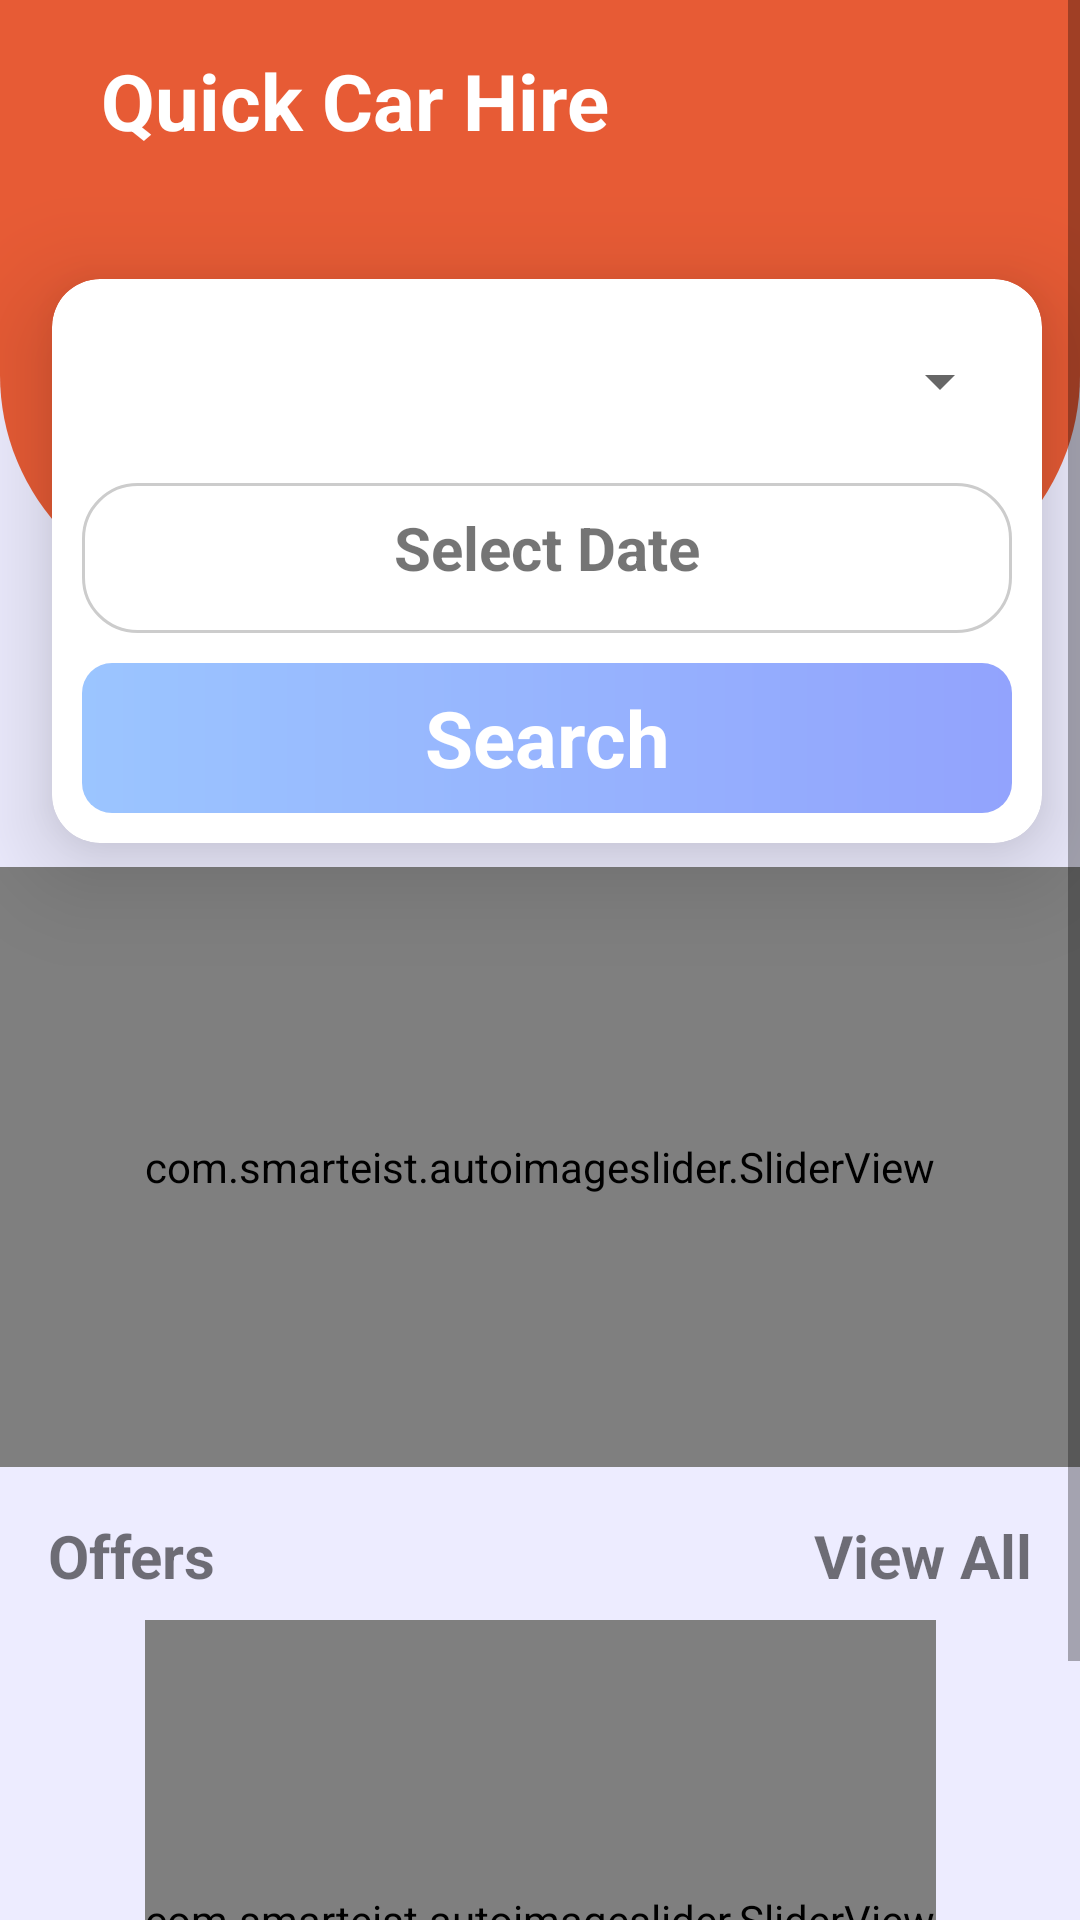

This screen was rendered from an Android layout file. Write that file and the resources it references.
<!-- AndroidManifest.xml: application theme Theme.QuickCarHire -->
<!-- res/layout/fragment_home.xml -->
<?xml version="1.0" encoding="utf-8"?>
<ScrollView xmlns:android="http://schemas.android.com/apk/res/android"
    xmlns:app="http://schemas.android.com/apk/res-auto"
    xmlns:tools="http://schemas.android.com/tools"
    android:layout_width="match_parent"
    android:layout_height="match_parent"
    android:layout_below="@id/progressBar"
    android:background="#edecff">

    <androidx.constraintlayout.widget.ConstraintLayout
        android:layout_width="match_parent"
        android:layout_height="match_parent"
        android:orientation="vertical"
        tools:context=".Fragment.HomeFragment">

        <View
            android:id="@+id/view2"
            android:layout_width="match_parent"
            android:layout_height="200dp"
            android:background="@drawable/bg_view"
            app:layout_constraintEnd_toEndOf="parent"
            app:layout_constraintStart_toStartOf="parent"
            app:layout_constraintTop_toTopOf="parent" />

        <TextView
            android:id="@+id/title"
            android:layout_width="wrap_content"
            android:layout_height="wrap_content"
            android:layout_marginTop="16dp"
            android:text="Quick Car Hire"
            android:textColor="@color/white"
            android:textSize="26sp"
            android:textStyle="bold"
            app:layout_constraintEnd_toEndOf="parent"
            app:layout_constraintHorizontal_bias="0.177"
            app:layout_constraintStart_toStartOf="parent"
            app:layout_constraintTop_toTopOf="parent" />

        <TextView
            android:id="@+id/notification"
            android:layout_width="29dp"
            android:layout_height="29dp"
            android:layout_marginTop="16dp"
            android:drawableRight="@drawable/baseline_notifications_24"
            app:layout_constraintEnd_toEndOf="parent"
            app:layout_constraintHorizontal_bias="0.926"
            app:layout_constraintStart_toStartOf="parent"
            app:layout_constraintTop_toTopOf="parent" />

        <androidx.cardview.widget.CardView
            android:id="@+id/cardView2"
            android:layout_width="330dp"
            android:layout_height="wrap_content"
            android:layout_marginTop="48dp"
            app:cardCornerRadius="16dp"
            app:cardElevation="20dp"
            app:layout_constraintEnd_toEndOf="parent"
            app:layout_constraintHorizontal_bias="0.576"
            app:layout_constraintStart_toStartOf="parent"
            app:layout_constraintTop_toBottomOf="@+id/notification">


            <LinearLayout
                android:layout_width="match_parent"
                android:layout_height="wrap_content"
                android:layout_margin="10dp"
                android:orientation="vertical">

                <Spinner
                    android:id="@+id/spinner"
                    style="@style/Widget.AppCompat.Spinner.DropDown"
                    android:layout_width="match_parent"
                    android:layout_height="?attr/dropdownListPreferredItemHeight"
                    android:layout_marginBottom="10dp"
                    android:dropDownWidth="match_parent"
                    android:textAlignment="center" />

                <TextView
                    android:id="@+id/dateRangePickerButton"
                    android:layout_width="match_parent"
                    android:layout_height="50dp"
                    android:layout_marginBottom="10dp"
                    android:background="@drawable/button_background"
                    android:text="Select Date"
                    android:textAlignment="center"
                    android:textSize="20dp"
                    android:textStyle="bold" />
                <TextView
                    android:id="@+id/btnSearch"
                    android:layout_width="match_parent"
                    android:layout_height="50dp"
                    android:background="@drawable/btn"
                    android:gravity="center"
                    android:text="Search"
                    android:textColor="@color/white"
                    android:textSize="26sp"
                    android:textStyle="bold" />
            </LinearLayout>

        </androidx.cardview.widget.CardView>























        <com.smarteist.autoimageslider.SliderView
            android:id="@+id/slider"
            android:layout_width="match_parent"
            android:layout_height="200dp"
            android:layout_marginTop="8dp"
            app:layout_constraintEnd_toEndOf="parent"
            app:layout_constraintStart_toStartOf="parent"
            app:layout_constraintTop_toBottomOf="@+id/cardView2"
            app:sliderIndicatorEnabled="false" />

        <RelativeLayout
            android:id="@+id/relativeLayout6"
            android:layout_width="match_parent"
            android:layout_height="wrap_content"
            android:layout_margin="8dp"
            android:orientation="horizontal"
            android:padding="8dp"
            android:textAlignment="center"
            app:layout_constraintEnd_toEndOf="parent"
            app:layout_constraintStart_toStartOf="parent"
            app:layout_constraintTop_toBottomOf="@+id/slider">

            <TextView
                android:id="@+id/textView14"
                android:layout_width="wrap_content"
                android:layout_height="wrap_content"
                android:text="Offers"
                android:textSize="20dp"
                android:textStyle="bold" />

            <TextView
                android:id="@+id/offerviewAll"
                android:layout_width="wrap_content"
                android:layout_height="wrap_content"
                android:layout_alignParentEnd="true"
                android:text="View All"
                android:textSize="20dp"
                android:textStyle="bold" />
        </RelativeLayout>

        <com.smarteist.autoimageslider.SliderView
            android:id="@+id/offerSlider"
            android:layout_width="wrap_content"
            android:layout_height="200dp"
            app:layout_constraintEnd_toEndOf="parent"
            app:layout_constraintStart_toStartOf="parent"
            app:layout_constraintTop_toBottomOf="@+id/relativeLayout6"
            app:sliderIndicatorEnabled="false" />

    </androidx.constraintlayout.widget.ConstraintLayout>


</ScrollView>
<!-- resources referenced by this layout -->
<resources>
  <color name="white">#FFFFFFFF</color>
  <!-- drawable bg_view (drawable) -->
  <?xml version="1.0" encoding="utf-8"?>
  <shape xmlns:android="http://schemas.android.com/apk/res/android">
  
      <corners
          android:bottomRightRadius="75dp"
          android:bottomLeftRadius="75dp"
          />
      <solid android:color="#e75b35"/>
  </shape>
  <!-- drawable btn (drawable) -->
  <?xml version="1.0" encoding="utf-8"?>
  <shape xmlns:android="http://schemas.android.com/apk/res/android" android:shape="rectangle">
      <gradient android:startColor="#9bc5ff" android:endColor="#92a3fd" android:type="linear"/>
  
      <corners android:radius="10dp"/>
  
  </shape>
  <!-- drawable button_background (drawable) -->
  <?xml version="1.0" encoding="utf-8"?>
  <selector xmlns:android="http://schemas.android.com/apk/res/android">
      <item>
          <shape android:shape="rectangle">
              <solid android:color="#FFFFFF" />
              <corners android:radius="18dp" />
              <padding
                  android:left="8dp"
                  android:top="8dp"
                  android:right="8dp"
                  android:bottom="8dp" />
              <stroke
                  android:width="1dp"
                  android:color="#CCCCCC" />
          </shape>
      </item>
  </selector>
  <style name="Theme.QuickCarHire" parent="Base.Theme.QuickCarHire" />
  <style name="Base.Theme.QuickCarHire" parent="Theme.AppCompat.DayNight.DarkActionBar">
          
          
  
      </style>
</resources>
